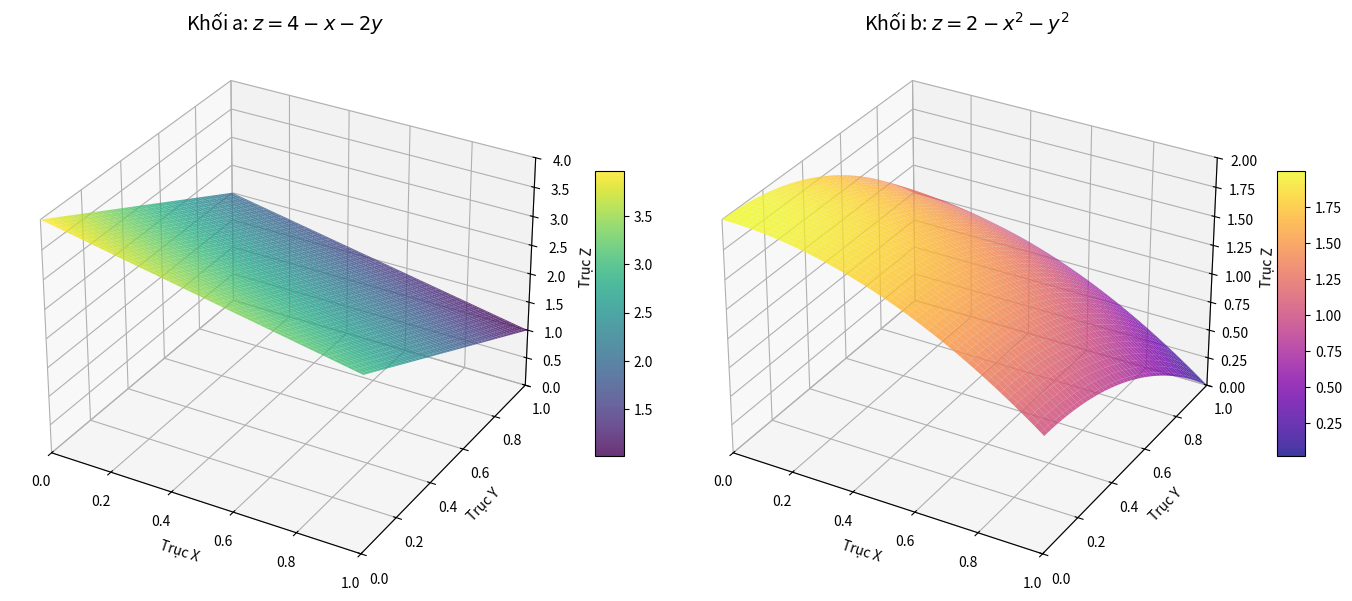

Write Python code to recreate this figure.
import numpy as np
import matplotlib.pyplot as plt

# 1. Khởi tạo dữ liệu
# Tạo lưới tọa độ x, y cho mặt đáy (hình vuông từ 0 đến 1)
x = np.linspace(0, 1, 100)
y = np.linspace(0, 1, 100)
X, Y = np.meshgrid(x, y)

# Tính độ cao Z cho từng khối
# Khối a: z = 4 - x - 2y
Z_a = 4 - X - 2*Y

# Khối b: z = 2 - x^2 - y^2
Z_b = 2 - X**2 - Y**2

# 2. Thiết lập đồ thị 3D
fig = plt.figure(figsize=(14, 6))

# --- Vẽ Khối a ---
ax1 = fig.add_subplot(121, projection='3d')
# Vẽ mặt cong phía trên
surf1 = ax1.plot_surface(X, Y, Z_a, cmap='viridis', alpha=0.8, edgecolor='none')
ax1.set_title('Khối a: $z = 4 - x - 2y$', fontsize=14)
ax1.set_xlabel('Trục X')
ax1.set_ylabel('Trục Y')
ax1.set_zlabel('Trục Z')
# Giới hạn trục để nhìn rõ hình dáng
ax1.set_xlim([0, 1])
ax1.set_ylim([0, 1])
ax1.set_zlim([0, 4])
fig.colorbar(surf1, ax=ax1, shrink=0.5, aspect=10)

# --- Vẽ Khối b ---
ax2 = fig.add_subplot(122, projection='3d')
# Vẽ mặt cong phía trên (paraboloid)
surf2 = ax2.plot_surface(X, Y, Z_b, cmap='plasma', alpha=0.8, edgecolor='none')
ax2.set_title('Khối b: $z = 2 - x^2 - y^2$', fontsize=14)
ax2.set_xlabel('Trục X')
ax2.set_ylabel('Trục Y')
ax2.set_zlabel('Trục Z')
# Giới hạn trục 
ax2.set_xlim([0, 1])
ax2.set_ylim([0, 1])
ax2.set_zlim([0, 2])
fig.colorbar(surf2, ax=ax2, shrink=0.5, aspect=10)

# 3. Hiển thị kết quả
plt.tight_layout()
plt.show()
